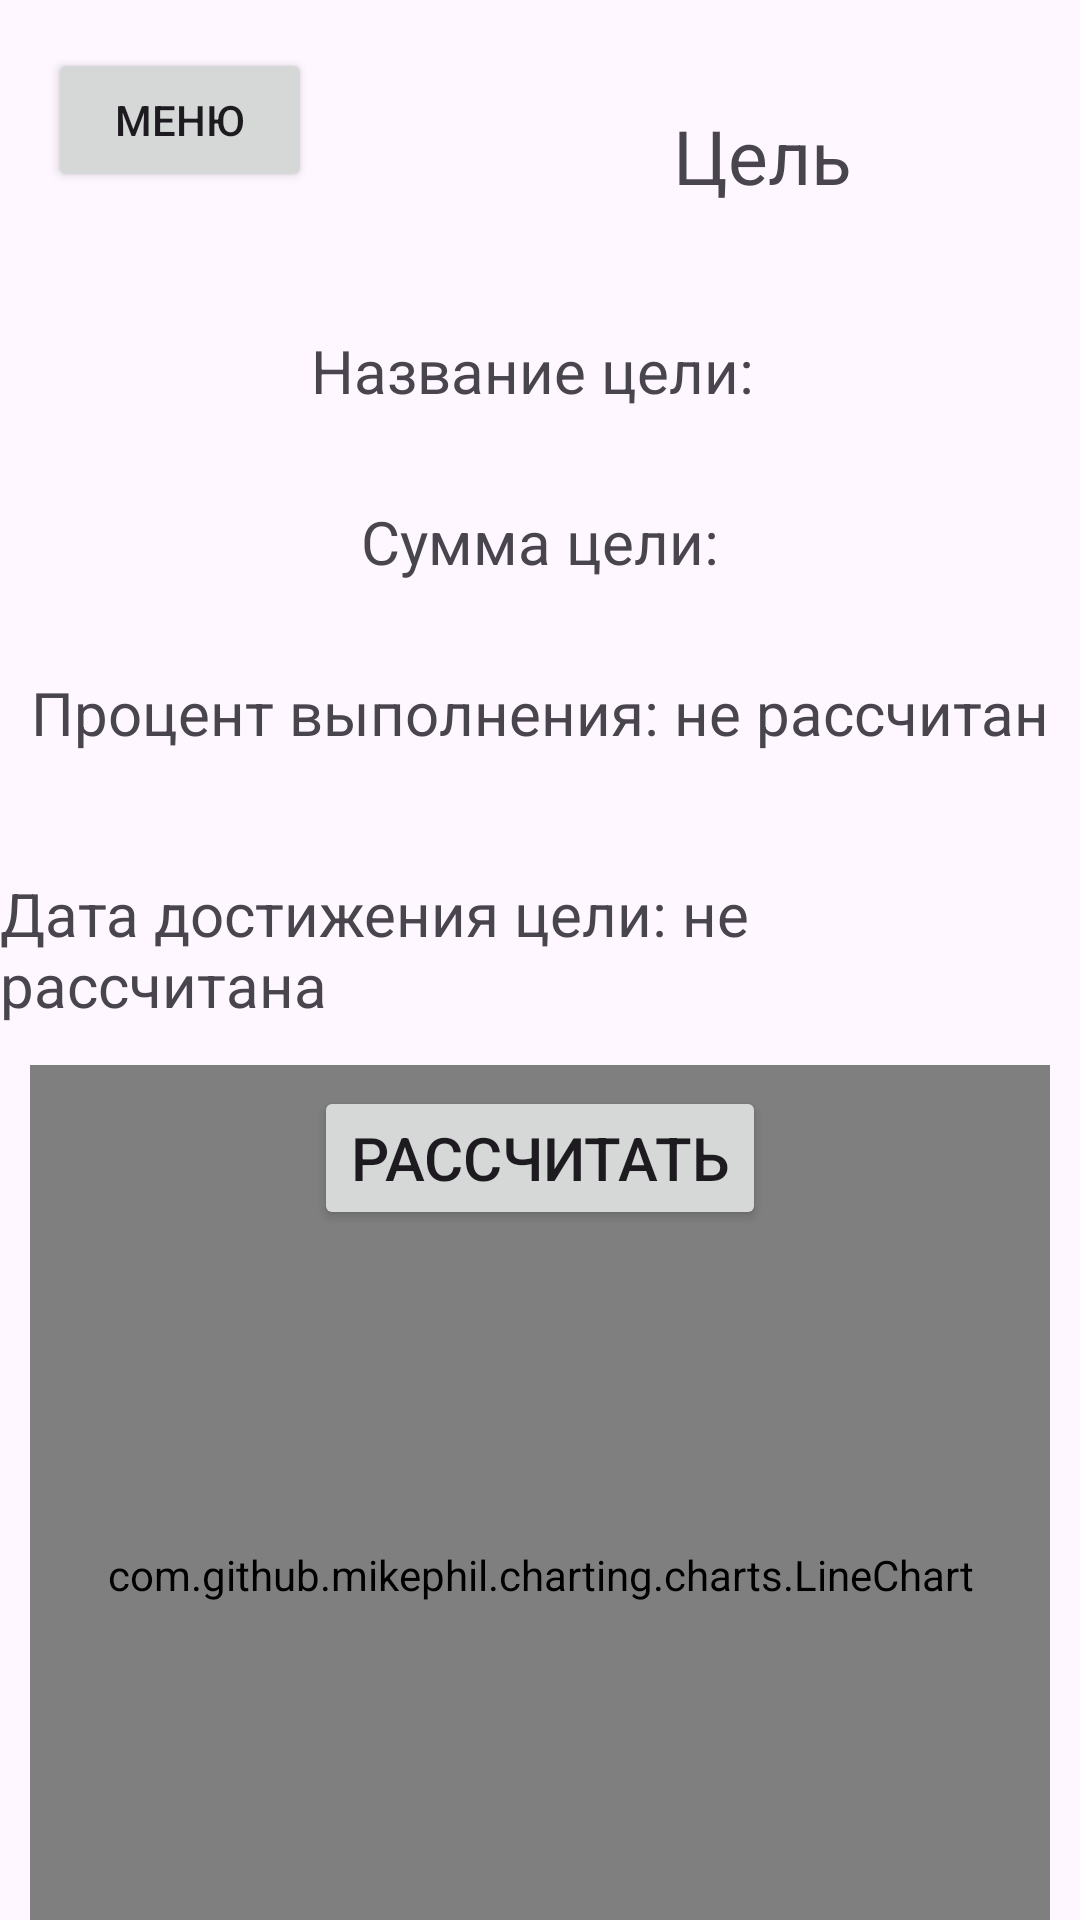

Layout XML and referenced resources for this Android screen:
<!-- AndroidManifest.xml: application theme Theme.Financial_application -->
<!-- res/layout/activity_goal.xml -->
<?xml version="1.0" encoding="utf-8"?>
<androidx.drawerlayout.widget.DrawerLayout xmlns:android="http://schemas.android.com/apk/res/android"
    xmlns:app="http://schemas.android.com/apk/res-auto"
    xmlns:tools="http://schemas.android.com/tools"
    android:layout_width="match_parent"
    android:layout_height="match_parent"
    android:id="@+id/goal_drawer_layout"
    tools:context=".GoalActivity">

    <androidx.constraintlayout.widget.ConstraintLayout
        android:layout_width="match_parent"
        android:layout_height="match_parent">

        <include
            android:id="@+id/include_menu_goal"
            layout="@layout/main"
            tools:layout_editor_absoluteX="22dp"
            tools:layout_editor_absoluteY="16dp" />

        <TextView
            android:id="@+id/textViewNameGoal"
            android:layout_width="wrap_content"
            android:layout_height="wrap_content"
            android:layout_marginTop="110dp"
            android:text="Название цели: "
            android:textSize="20dp"
            android:onClick="name_goal"
            app:layout_constraintEnd_toEndOf="parent"
            app:layout_constraintStart_toStartOf="parent"
            app:layout_constraintTop_toTopOf="parent" />

        <TextView
            android:id="@+id/textViewSumGoal"
            android:layout_width="wrap_content"
            android:layout_height="wrap_content"
            android:layout_marginTop="30dp"
            android:text="Сумма цели:"
            android:textSize="20dp"
            app:layout_constraintEnd_toEndOf="parent"
            app:layout_constraintStart_toStartOf="parent"
            app:layout_constraintTop_toBottomOf="@+id/textViewNameGoal" />

        <TextView
            android:id="@+id/textViewPercentGoal"
            android:layout_width="wrap_content"
            android:layout_height="wrap_content"
            android:layout_marginTop="30dp"
            android:text="Процент выполнения: не рассчитан"
            android:textSize="20dp"
            app:layout_constraintEnd_toEndOf="parent"
            app:layout_constraintStart_toStartOf="parent"
            app:layout_constraintTop_toBottomOf="@+id/textViewSumGoal" />

        <Button
            android:id="@+id/buttonCount"
            android:layout_width="wrap_content"
            android:layout_height="wrap_content"
            android:layout_marginTop="225dp"
            android:onClick="calculation"
            android:text="Рассчитать"
            android:textSize="20dp"
            app:layout_constraintEnd_toEndOf="parent"
            app:layout_constraintStart_toStartOf="parent"
            app:layout_constraintTop_toBottomOf="@+id/textViewNameGoal" />

        <TextView
            android:id="@+id/textViewDate"
            android:layout_width="wrap_content"
            android:layout_height="wrap_content"
            android:layout_marginTop="40dp"
            android:text="Дата достижения цели: не рассчитана"
            android:textSize="20dp"
            app:layout_constraintEnd_toEndOf="parent"
            app:layout_constraintHorizontal_bias="0.498"
            app:layout_constraintStart_toStartOf="parent"
            app:layout_constraintTop_toBottomOf="@+id/textViewPercentGoal" />

        <TextView
            android:id="@+id/textViewPS"
            android:layout_width="wrap_content"
            android:layout_height="wrap_content"
            android:layout_marginTop="8dp"
            android:text=""
            android:textSize="15dp"
            android:enabled="false"
            app:layout_constraintEnd_toEndOf="parent"
            app:layout_constraintStart_toStartOf="parent"
            app:layout_constraintTop_toBottomOf="@+id/textViewDate" />

        <TextView
            android:id="@+id/textViewHistory"
            android:layout_width="wrap_content"
            android:layout_height="wrap_content"
            android:layout_marginTop="35dp"
            android:text="Цель"
            android:textSize="25dp"
            app:layout_constraintEnd_toEndOf="parent"
            app:layout_constraintHorizontal_bias="0.747"
            app:layout_constraintStart_toStartOf="parent"
            app:layout_constraintTop_toTopOf="parent" />

        <LinearLayout
            android:layout_width="350dp"
            android:layout_height="350dp"
            android:padding="5dp"
            app:layout_constraintBottom_toBottomOf="parent"
            app:layout_constraintEnd_toEndOf="parent"
            app:layout_constraintStart_toStartOf="parent"
            app:layout_constraintTop_toBottomOf="@+id/buttonCount">

            <com.github.mikephil.charting.charts.LineChart
                android:id="@+id/line_chart"
                android:layout_width="match_parent"
                android:layout_height="match_parent" />

        </LinearLayout>

    </androidx.constraintlayout.widget.ConstraintLayout>

    <com.google.android.material.navigation.NavigationView
        android:layout_width="wrap_content"
        android:layout_height="match_parent"
        android:id="@+id/goalNavigationMenu"
        android:layout_gravity="start"
        app:headerLayout="@layout/menu_title"
        app:menu="@menu/navigation_menu"/>

</androidx.drawerlayout.widget.DrawerLayout>
<!-- res/layout/main.xml (included above) -->
<?xml version="1.0" encoding="utf-8"?>
<androidx.constraintlayout.widget.ConstraintLayout xmlns:android="http://schemas.android.com/apk/res/android"
    xmlns:app="http://schemas.android.com/apk/res-auto"
    xmlns:tools="http://schemas.android.com/tools"
    android:layout_width="match_parent"
    android:layout_height="match_parent" >


    <Button
        android:id="@+id/button_menu"
        android:layout_width="wrap_content"
        android:layout_height="wrap_content"
        android:layout_marginStart="16dp"
        android:layout_marginTop="16dp"
        android:onClick="menu"
        android:text="МЕНЮ"
        app:layout_constraintStart_toStartOf="parent"
        app:layout_constraintTop_toTopOf="parent" />

</androidx.constraintlayout.widget.ConstraintLayout>
<!-- res/layout/menu_title.xml (included above) -->
<?xml version="1.0" encoding="utf-8"?>
<LinearLayout xmlns:android="http://schemas.android.com/apk/res/android"
    xmlns:app="http://schemas.android.com/apk/res-auto"
    xmlns:tools="http://schemas.android.com/tools"
    android:layout_width="match_parent"
    android:layout_height="match_parent"
    android:orientation="vertical"
    android:id="@+id/header_title">

    <TextView
        android:id="@+id/textViewMenu"
        android:layout_width="match_parent"
        android:layout_height="wrap_content"
        android:layout_marginTop="20dp"
        android:text="МЕНЮ"
        android:gravity="center" />
</LinearLayout>
<!-- resources referenced by this layout -->
<resources>
  <style name="Theme.Financial_application" parent="Base.Theme.Financial_application" />
  <style name="Base.Theme.Financial_application" parent="Theme.Material3.DayNight.NoActionBar">
          
          
      </style>
</resources>
